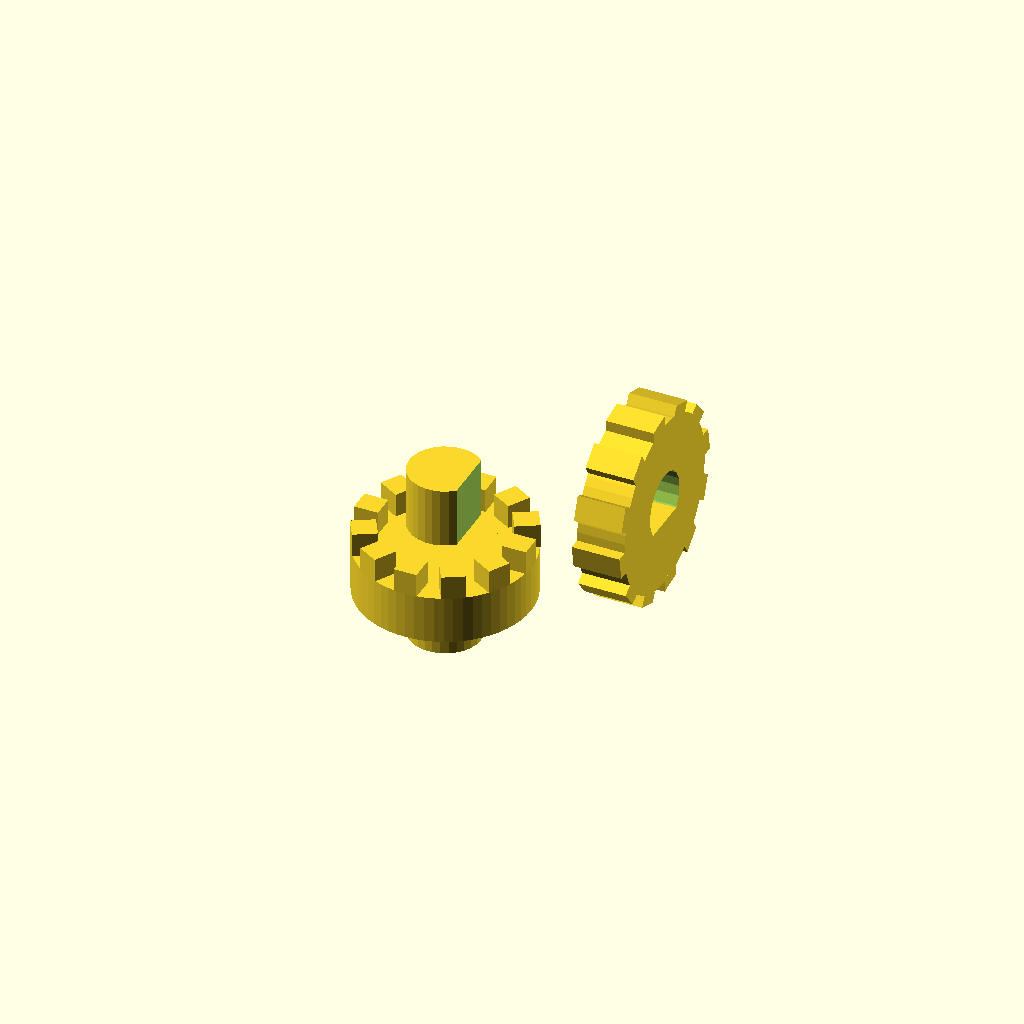
Cell 1: rendered with the file's own defaults.
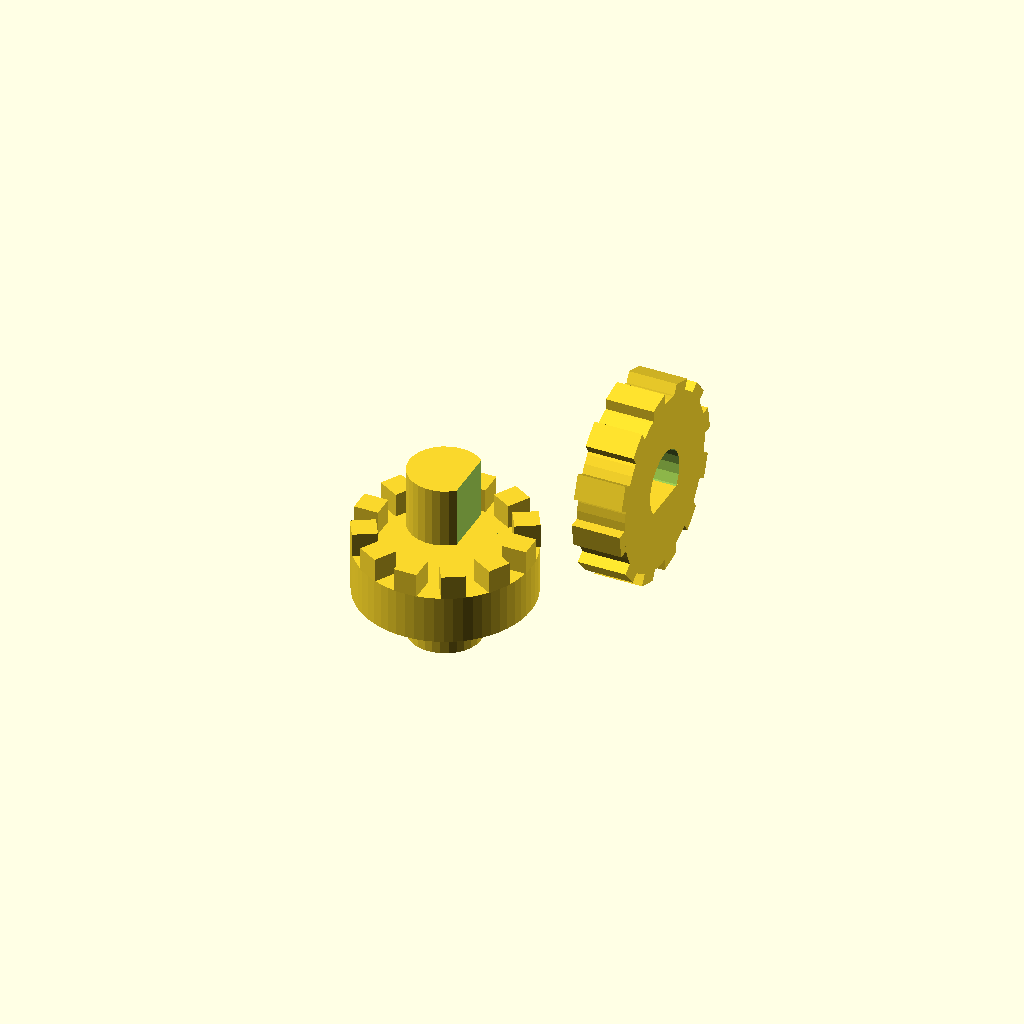
Cell 2: the same model with tooth_h = 4.
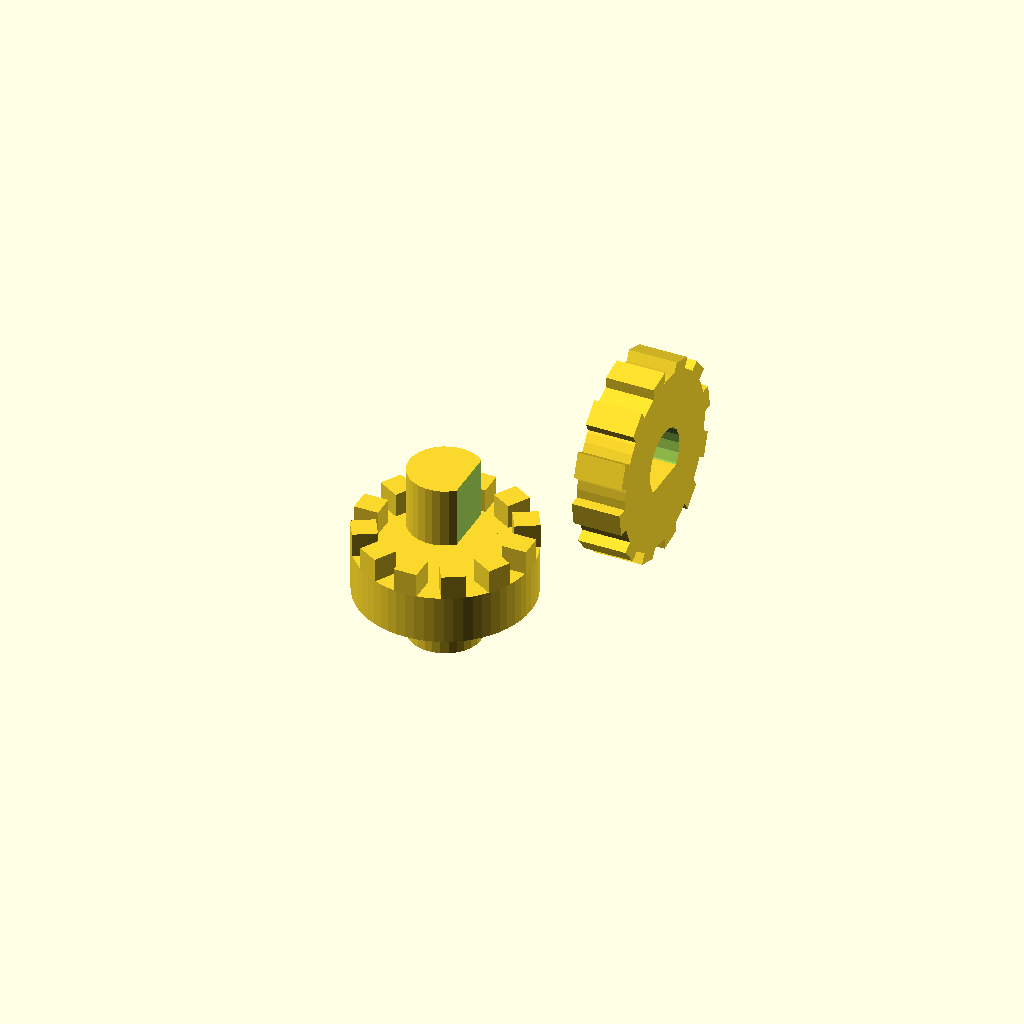
Cell 3: gear_th = 8 (everything else at default).
All cells are drawn from one camera (rotation 55°, 0°, 25°, orthographic, colour scheme Cornfield), so only the parameter changes between them.
Source of the model, carousel/render_gears_meshed.scad:
use <carousel.scad>

// Crown gear flat, teeth up
crown_gear();

// Spur gear: rotated 90 so its flat face is vertical
gear_r = 12 * 1.2 / 2;  // 7.2mm
tooth_h = 2;
gear_th = 4;

translate([gear_r + gear_r, 0, gear_th + tooth_h + gear_r])
    rotate([0, 90, 0])
        spur_gear();
Customizer parameters (derived from the source; name, type, default, range or options):
tooth_h: number, default 2
gear_th: number, default 4
